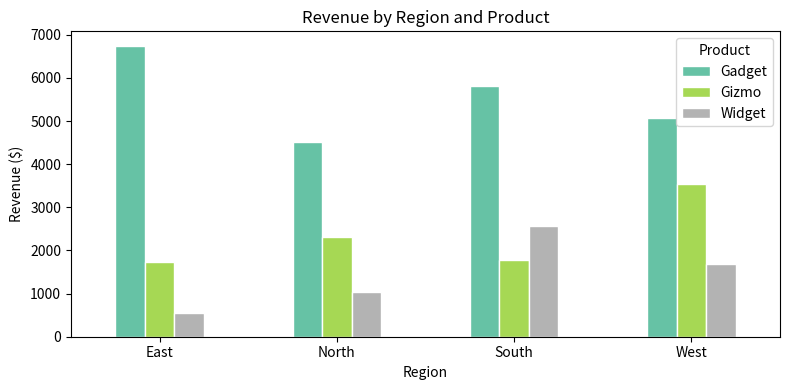

The script that saved this image:
import pandas as pd
import numpy as np
import matplotlib.pyplot as plt

print(f'Pandas version: {pd.__version__}')
print(f'NumPy  version: {np.__version__}')

# Reproducibility
rng = np.random.default_rng(42)

# Series
s = pd.Series([10, 20, 30, 40], index=['a', 'b', 'c', 'd'], name='values')
print('Series:')
print(s)
print('s.index:', s.index.tolist())
print('s.dtype:', s.dtype)

# DataFrame from dict
df_dict = pd.DataFrame({
    'name': ['Alice', 'Bob', 'Carol', 'Dave'],
    'age':  [25, 30, 35, 28],
    'score': [88.5, 92.0, 79.3, 85.1]
})
print('\nDataFrame from dict:')
print(df_dict)

# DataFrame from list of dicts
records = [{'x': 1, 'y': 2}, {'x': 3, 'y': 4}, {'x': 5, 'y': 6}]
print('\nFrom list of dicts:')
print(pd.DataFrame(records))

# DataFrame from NumPy array
print('\nFrom NumPy array:')
print(pd.DataFrame(rng.integers(0, 100, (3, 4)), columns=['A', 'B', 'C', 'D']))

df = pd.DataFrame({
    'product': ['Widget', 'Gadget', 'Doohickey', 'Thingamajig', 'Gizmo'],
    'category': ['A', 'B', 'A', 'C', 'B'],
    'price': [9.99, 24.99, 4.99, 49.99, 14.99],
    'stock': [150, 80, 300, 25, 120]
}, index=['p1', 'p2', 'p3', 'p4', 'p5'])

print('Full DataFrame:')
print(df)

# loc — label-based
print('\ndf.loc["p2"]:'); print(df.loc['p2'])
print('\ndf.loc[["p1","p3"], ["product","price"]]:'); print(df.loc[['p1','p3'], ['product','price']])

# iloc — position-based
print('\ndf.iloc[1:3, 0:3]:'); print(df.iloc[1:3, 0:3])

# Boolean indexing
print('\nProducts with price < 15:')
print(df[df['price'] < 15])

# .at and .iat for single values (fast)
print('\ndf.at["p4", "price"]:', df.at['p4', 'price'])

# .query() — SQL-like string filtering
print('\ndf.query("category == \'A\' and stock > 100"):')
print(df.query("category == 'A' and stock > 100"))

def add_value_score(frame):
    """Custom pipeline step: stock * price / 1000."""
    return frame.assign(value_score=(frame['stock'] * frame['price'] / 1000).round(2))

result = (
    df
    .assign(price_discounted=lambda x: (x['price'] * 0.9).round(2))
    .assign(is_low_stock=lambda x: x['stock'] < 100)
    .pipe(add_value_score)
    .sort_values('value_score', ascending=False)
)

print('Transformed DataFrame:')
print(result)
print('\nOriginal df is unchanged:')
print(df.head(2))

# Build a larger dataset: 100 simulated sales records
np.random.seed(7)
n = 100
regions    = rng.choice(['North', 'South', 'East', 'West'], n)
products   = rng.choice(['Widget', 'Gadget', 'Gizmo'], n)
quantities = rng.integers(1, 50, n)
unit_price = {'Widget': 9.99, 'Gadget': 24.99, 'Gizmo': 14.99}
prices     = np.array([unit_price[p] for p in products])
discounts  = rng.uniform(0, 0.2, n).round(2)
revenue    = (quantities * prices * (1 - discounts)).round(2)

sales = pd.DataFrame({
    'region': regions,
    'product': products,
    'quantity': quantities,
    'unit_price': prices,
    'discount': discounts,
    'revenue': revenue
})

print('Sales dataset sample:')
print(sales.head())
print(f'Shape: {sales.shape}')

# Basic groupby + agg
print('\n--- Revenue by Region ---')
print(sales.groupby('region')['revenue'].agg(['sum', 'mean', 'count']).round(2))

# Multiple aggregations on multiple columns
print('\n--- Product stats ---')
print(sales.groupby('product').agg(
    total_revenue=('revenue', 'sum'),
    avg_qty=('quantity', 'mean'),
    avg_discount=('discount', 'mean'),
    n_orders=('revenue', 'count')
).round(2))

# transform: add group-level mean back to each row
sales['region_avg_rev'] = sales.groupby('region')['revenue'].transform('mean').round(2)
sales['above_region_avg'] = sales['revenue'] > sales['region_avg_rev']
print('\nSample with region benchmark:')
print(sales[['region', 'product', 'revenue', 'region_avg_rev', 'above_region_avg']].head(8))

# Two related tables
product_info = pd.DataFrame({
    'product': ['Widget', 'Gadget', 'Gizmo', 'Doohickey'],
    'category': ['Basic', 'Premium', 'Standard', 'Basic'],
    'supplier': ['SupplierA', 'SupplierB', 'SupplierA', 'SupplierC']
})

region_targets = pd.DataFrame({
    'region': ['North', 'South', 'East', 'West'],
    'quarterly_target': [15000, 12000, 18000, 14000]
})

# Inner join: only rows with matching keys in both tables
df_merged = pd.merge(sales, product_info, on='product', how='inner')
print('After merging product_info (inner):')
print(df_merged[['region', 'product', 'category', 'supplier', 'revenue']].head(5))

# Left join: all rows from sales, matched rows from region_targets
df_full = pd.merge(df_merged, region_targets, on='region', how='left')
df_full['pct_of_target'] = (df_full['revenue'] / df_full['quarterly_target'] * 100).round(2)
print('\nWith region targets:')
print(df_full[['region', 'product', 'revenue', 'quarterly_target', 'pct_of_target']].head(5))

# concat: stack two DataFrames row-wise
half1 = sales.iloc[:50].copy()
half2 = sales.iloc[50:].copy()
rejoined = pd.concat([half1, half2], ignore_index=True)
print(f'\npd.concat result shape: {rejoined.shape} (same as original {sales.shape})')

pivot = pd.pivot_table(
    sales,
    values='revenue',
    index='region',
    columns='product',
    aggfunc='sum',
    margins=True,
    margins_name='TOTAL'
).round(2)

print('Pivot Table — Revenue by Region x Product:')
print(pivot)

# Visualize the pivot (excluding totals row/col)
pivot_data = pivot.iloc[:-1, :-1]

fig, ax = plt.subplots(figsize=(8, 4))
pivot_data.plot(kind='bar', ax=ax, colormap='Set2', edgecolor='white')
ax.set_title('Revenue by Region and Product')
ax.set_xlabel('Region')
ax.set_ylabel('Revenue ($)')
ax.legend(title='Product')
ax.tick_params(axis='x', rotation=0)
plt.tight_layout()
plt.show()

# Quantity pivot with mean discount
print('\nMean Discount by Region x Product:')
print(pd.pivot_table(
    sales,
    values='discount',
    index='region',
    columns='product',
    aggfunc='mean',
    margins=True
).round(3))

summary = (
    sales
    .assign(revenue_per_unit=lambda x: (x['revenue'] / x['quantity']).round(2))
    .groupby(['region', 'product'])
    .agg(
        orders=('revenue', 'count'),
        total_revenue=('revenue', 'sum'),
        total_qty=('quantity', 'sum'),
        avg_discount=('discount', 'mean'),
        avg_rev_per_unit=('revenue_per_unit', 'mean')
    )
    .round(2)
    .sort_values('total_revenue', ascending=False)
)

print('Complete Sales Summary (top 10 region-product combos):')
print(summary.head(10).to_string())

# Top performing region overall
top_region = sales.groupby('region')['revenue'].sum().idxmax()
top_rev = sales.groupby('region')['revenue'].sum().max()
print(f'\nTop region: {top_region} with ${top_rev:,.2f} in revenue')

# Best-selling product by quantity
top_product = sales.groupby('product')['quantity'].sum().idxmax()
print(f'Most units sold: {top_product}')
